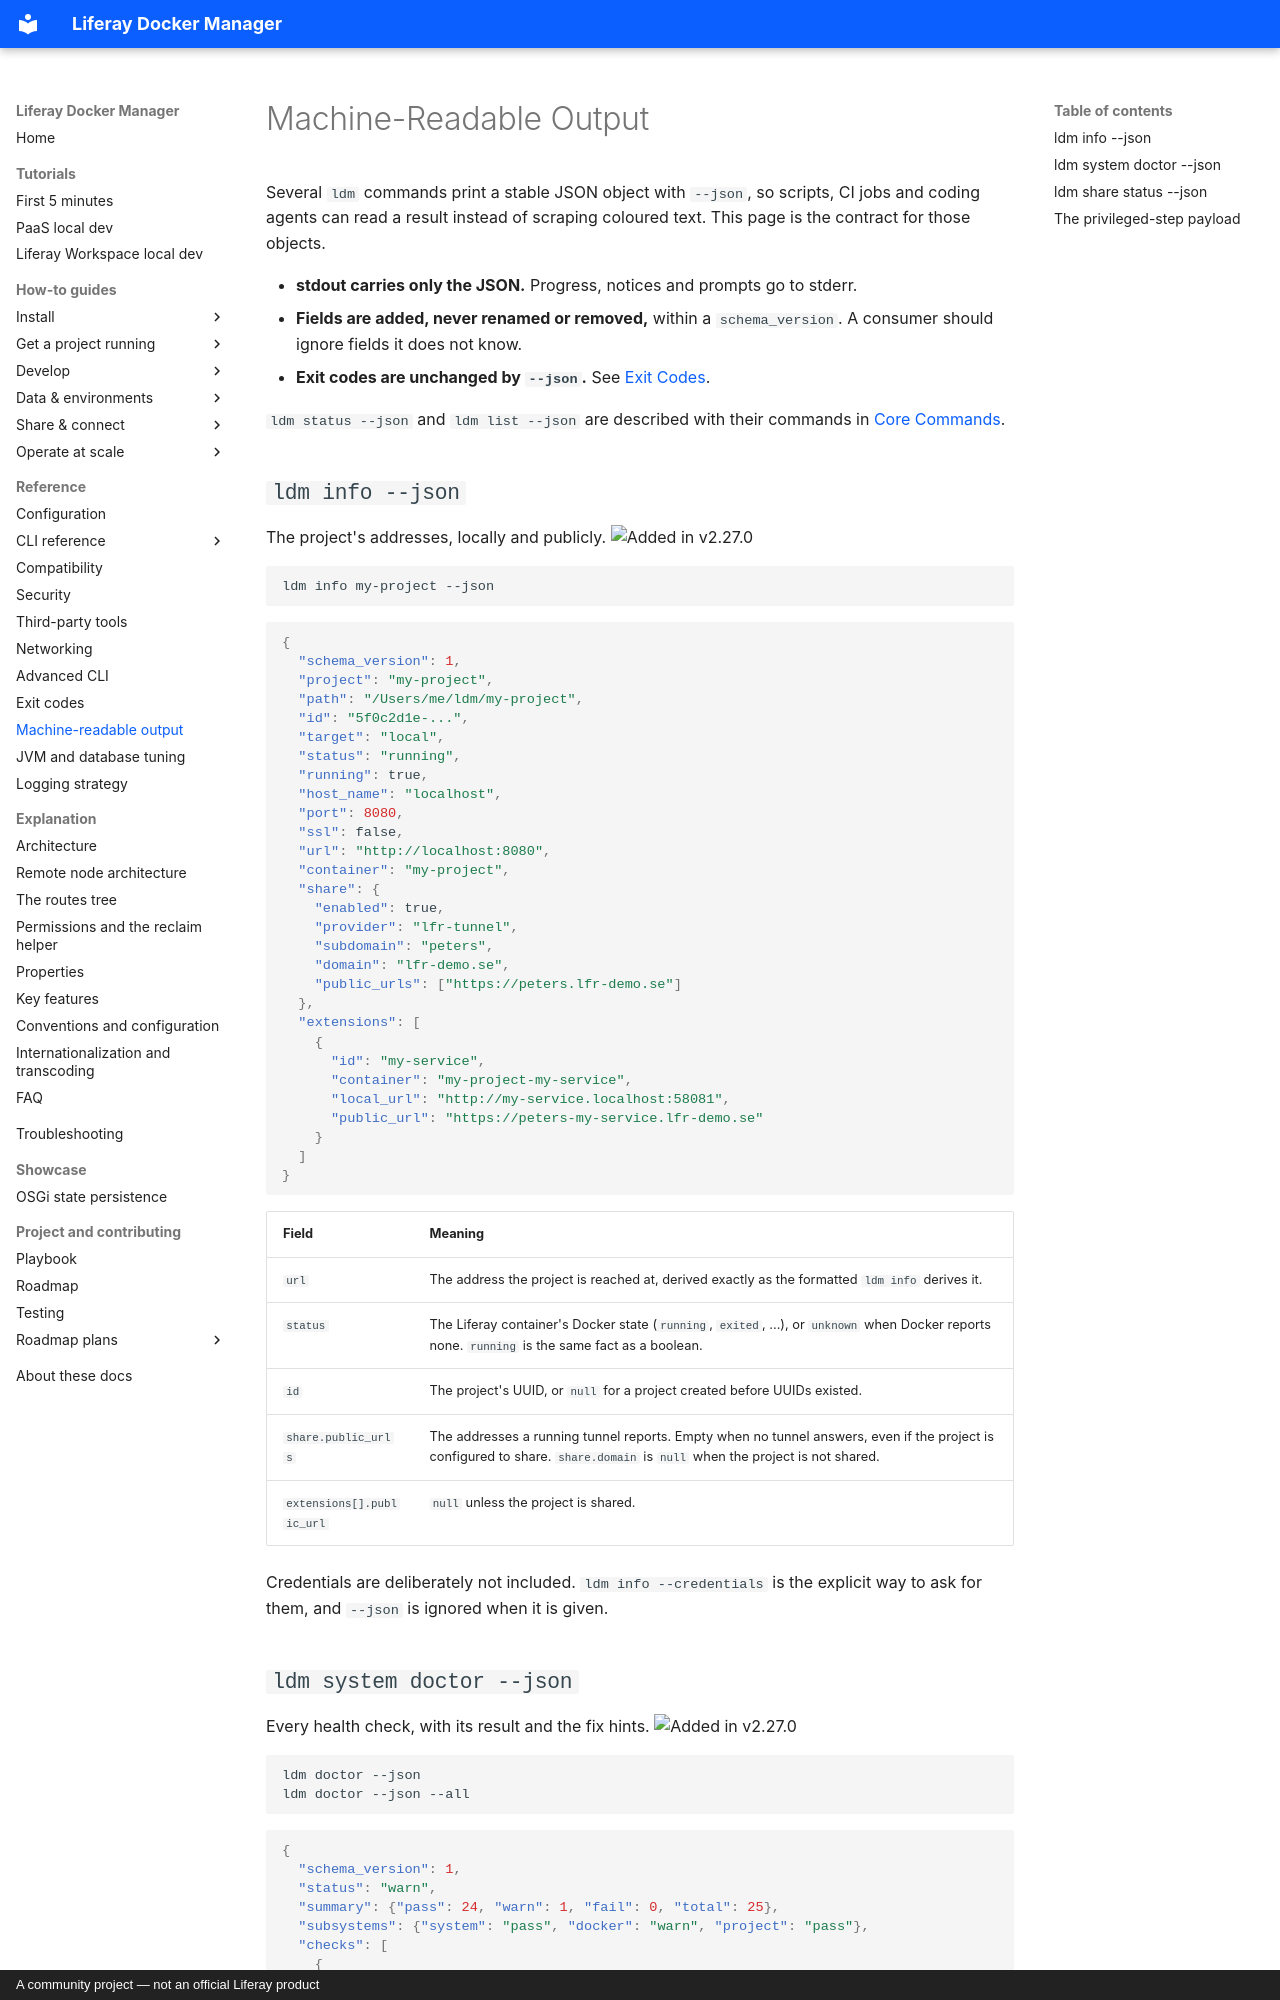

repository: peterrichards-lr/liferay-docker-manager · page: reference/json_output/index.html · generator: mkdocs · copyright: A community project — not an official Liferay product

# Machine-Readable Output

Several `ldm` commands print a stable JSON object with `--json`, so scripts,
CI jobs and coding agents can read a result instead of scraping coloured text.
This page is the contract for those objects.

- **stdout carries only the JSON.** Progress, notices and prompts go to stderr.
- **Fields are added, never renamed or removed,** within a `schema_version`. A
  consumer should ignore fields it does not know.
- **Exit codes are unchanged by `--json`.** See [Exit Codes](exit_codes.md).

`ldm status --json` and `ldm list --json` are described with their commands in
[Core Commands](cli/core.md).

## `ldm info --json`

The project's addresses, locally and publicly. ![Added in v2.27.0](https://img.shields.io/badge/Added%20in-v2.27.0-blue)

```bash
ldm info my-project --json
```

```json
{
  "schema_version": 1,
  "project": "my-project",
  "path": "/Users/me/ldm/my-project",
  "id": "5f0c2d1e-...",
  "target": "local",
  "status": "running",
  "running": true,
  "host_name": "localhost",
  "port": 8080,
  "ssl": false,
  "url": "http://localhost:8080",
  "container": "my-project",
  "share": {
    "enabled": true,
    "provider": "lfr-tunnel",
    "subdomain": "peters",
    "domain": "lfr-demo.se",
    "public_urls": ["https://peters.lfr-demo.se"]
  },
  "extensions": [
    {
      "id": "my-service",
      "container": "my-project-my-service",
      "local_url": "http://my-service.localhost:58081",
      "public_url": "https://peters-my-service.lfr-demo.se"
    }
  ]
}
```

| Field | Meaning |
|---|---|
| `url` | The address the project is reached at, derived exactly as the formatted `ldm info` derives it. |
| `status` | The Liferay container's Docker state (`running`, `exited`, ...), or `unknown` when Docker reports none. `running` is the same fact as a boolean. |
| `id` | The project's UUID, or `null` for a project created before UUIDs existed. |
| `share.public_urls` | The addresses a running tunnel reports. Empty when no tunnel answers, even if the project is configured to share. `share.domain` is `null` when the project is not shared. |
| `extensions[].public_url` | `null` unless the project is shared. |

Credentials are deliberately not included. `ldm info --credentials` is the
explicit way to ask for them, and `--json` is ignored when it is given.
